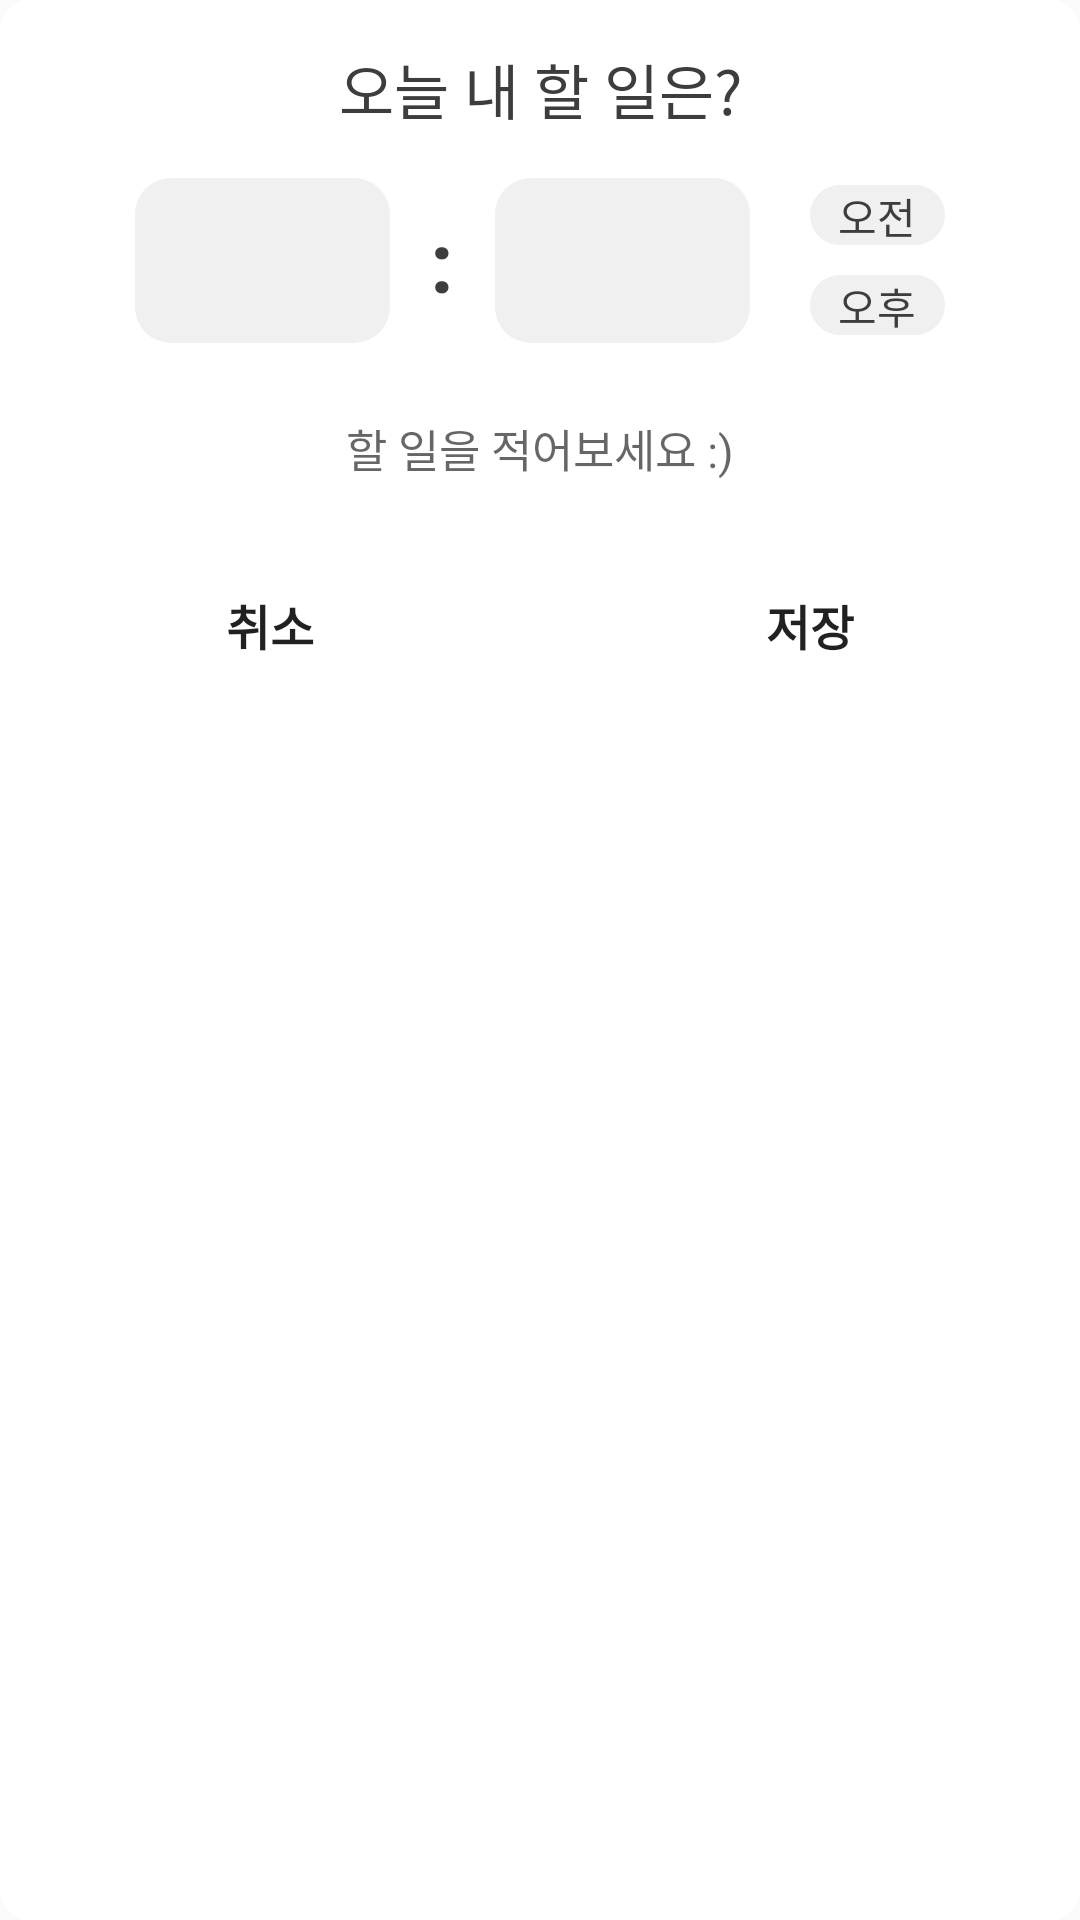

Android layout source for this screen:
<!-- AndroidManifest.xml: application theme Theme.ToDoNotice -->
<!-- res/layout/dialog_todolist.xml -->
<?xml version="1.0" encoding="utf-8"?>
<LinearLayout
    xmlns:android="http://schemas.android.com/apk/res/android"
    android:layout_width="match_parent"
    android:layout_height="match_parent"
    android:orientation="vertical"
    android:background="@drawable/todolist_preview_shape"
    android:backgroundTint="@color/white"
    >

    <TextView
        android:layout_width="330dp"
        android:layout_height="wrap_content"
        android:text="오늘 내 할 일은?"
        android:textColor="#3D3D3D"
        android:textSize="20dp"
        android:padding="15dp"
        android:layout_gravity="center"
        android:gravity="center"
        />
    
    <LinearLayout
        android:layout_width="match_parent"
        android:layout_height="55dp"
        android:orientation="horizontal"
        android:gravity="center"
        >
        
        <EditText
            android:id="@+id/hour_et"
            android:layout_width="85dp"
            android:layout_height="55dp"
            android:background="@drawable/time_textbox"
            android:textSize="25dp"
            android:gravity="center"
            android:inputType="number"
            android:maxLength="2"
            android:textColor="#3D3D3D"
            />
        
        <TextView
            android:layout_width="15dp"
            android:layout_height="45dp"
            android:layout_marginLeft="10dp"
            android:layout_marginRight="10dp"
            android:text=":"
            android:textSize="28dp"
            android:gravity="center"
            android:textStyle="bold"
            android:textColor="#3D3D3D"
            />

        <EditText
            android:id="@+id/minute_et"
            android:layout_width="85dp"
            android:layout_height="55dp"
            android:background="@drawable/time_textbox"
            android:textSize="25dp"
            android:gravity="center"
            android:inputType="number"
            android:maxLength="2"
            android:textColor="#3D3D3D"
            />

        <RadioGroup
            android:layout_width="wrap_content"
            android:layout_height="wrap_content"
            android:orientation="vertical"
            android:layout_marginLeft="20dp"
            >

            <RadioButton
                android:id="@+id/am_rb"
                android:layout_width="45dp"
                android:layout_height="20dp"
                android:background="@drawable/time_select"
                android:text="오전"
                android:gravity="center"
                android:textColor="#3D3D3D"
                android:textSize="14dp"
                android:layout_marginBottom="10dp"
                android:button="@null"
                />

            <RadioButton
                android:id="@+id/pm_rb"
                android:layout_width="45dp"
                android:layout_height="20dp"
                android:background="@drawable/time_select"
                android:text="오후"
                android:gravity="center"
                android:textColor="#3D3D3D"
                android:textSize="14dp"
                android:button="@null"
                />

        </RadioGroup>

    </LinearLayout>

    <LinearLayout
        android:layout_width="match_parent"
        android:layout_height="50dp"
        android:gravity="center"
        android:layout_marginTop="10dp"
        android:layout_marginBottom="10dp"
        >

        <EditText
            android:id="@+id/todo_et"
            android:layout_width="300dp"
            android:layout_height="wrap_content"
            android:textSize="15dp"
            android:maxLines="1"
            android:maxLength="15"
            android:hint="할 일을 적어보세요 :)"
            android:gravity="center"
            android:background="@android:color/transparent"
            />

    </LinearLayout>

    <LinearLayout
        android:layout_width="match_parent"
        android:layout_height="wrap_content"
        >

        <Button
            android:id="@+id/cancel_btn"
            android:layout_width="0dp"
            android:layout_height="wrap_content"
            android:layout_weight="1"
            android:textSize="16dp"
            android:textStyle="bold"
            android:text="취소"
            style="@style/Widget.AppCompat.Button.Borderless"
            />

        <Button
            android:id="@+id/save_btn"
            android:layout_width="0dp"
            android:layout_height="wrap_content"
            android:layout_weight="1"
            android:textSize="16dp"
            android:textStyle="bold"
            android:text="저장"
            style="@style/Widget.AppCompat.Button.Borderless"
            />

    </LinearLayout>

</LinearLayout>
<!-- resources referenced by this layout -->
<resources>
  <color name="white">#FFFFFFFF</color>
  <!-- drawable time_select (drawable) -->
  <?xml version="1.0" encoding="utf-8"?>
  <selector xmlns:android="http://schemas.android.com/apk/res/android">
  
      <item
          android:state_checked="true"
          >
  
          <shape
              android:shape="rectangle"
              >
  
              <solid
                  android:color="#B0F5FD"
                  />
  
              <stroke
                  android:width="1dp"
                  android:color="#B0F5FD"
                  />
  
              <corners
                  android:radius="12dp"
                  />
  
          </shape>
  
      </item>
  
      <item
          android:state_checked="false"
          >
  
          <shape
              android:shape="rectangle"
              >
  
              <solid
                  android:color="#F0F0F0"
                  />
  
              <stroke
                  android:width="1dp"
                  android:color="#F0F0F0"
                  />
  
              <corners
                  android:radius="12dp"
                  />
  
          </shape>
  
      </item>
  
  </selector>
  <!-- drawable time_textbox (drawable) -->
  <?xml version="1.0" encoding="utf-8"?>
  <shape xmlns:android="http://schemas.android.com/apk/res/android">
  
      <corners
          android:radius="12dp"
          />
  
      <solid
          android:color="#F0F0F0"
          />
  
  </shape>
  <!-- drawable todolist_preview_shape (drawable) -->
  <?xml version="1.0" encoding="utf-8"?>
  <shape xmlns:android="http://schemas.android.com/apk/res/android">
  
      <corners
          android:radius="10dp"
          />
      <solid
          android:color="@color/white"
          />
  
  </shape>
  <style name="Theme.ToDoNotice" parent="Theme.AppCompat.Light.NoActionBar">
          
          <item name="colorPrimary">@color/purple_500</item>
          <item name="colorPrimaryVariant">#E7E7E7</item>
          <item name="colorOnPrimary">@color/white</item>
          
          <item name="colorSecondary">@color/teal_200</item>
          <item name="colorSecondaryVariant">@color/teal_700</item>
          <item name="colorOnSecondary">@color/black</item>
          
          <item name="android:statusBarColor">?attr/colorPrimaryVariant</item>
          
  
          
          <item name="android:windowLightStatusBar" tools:targetApi="m">true</item>
      </style>
  <color name="purple_500">#FF6200EE</color>
  <color name="teal_200">#FF03DAC5</color>
  <color name="teal_700">#FF018786</color>
  <color name="black">#FF000000</color>
</resources>
